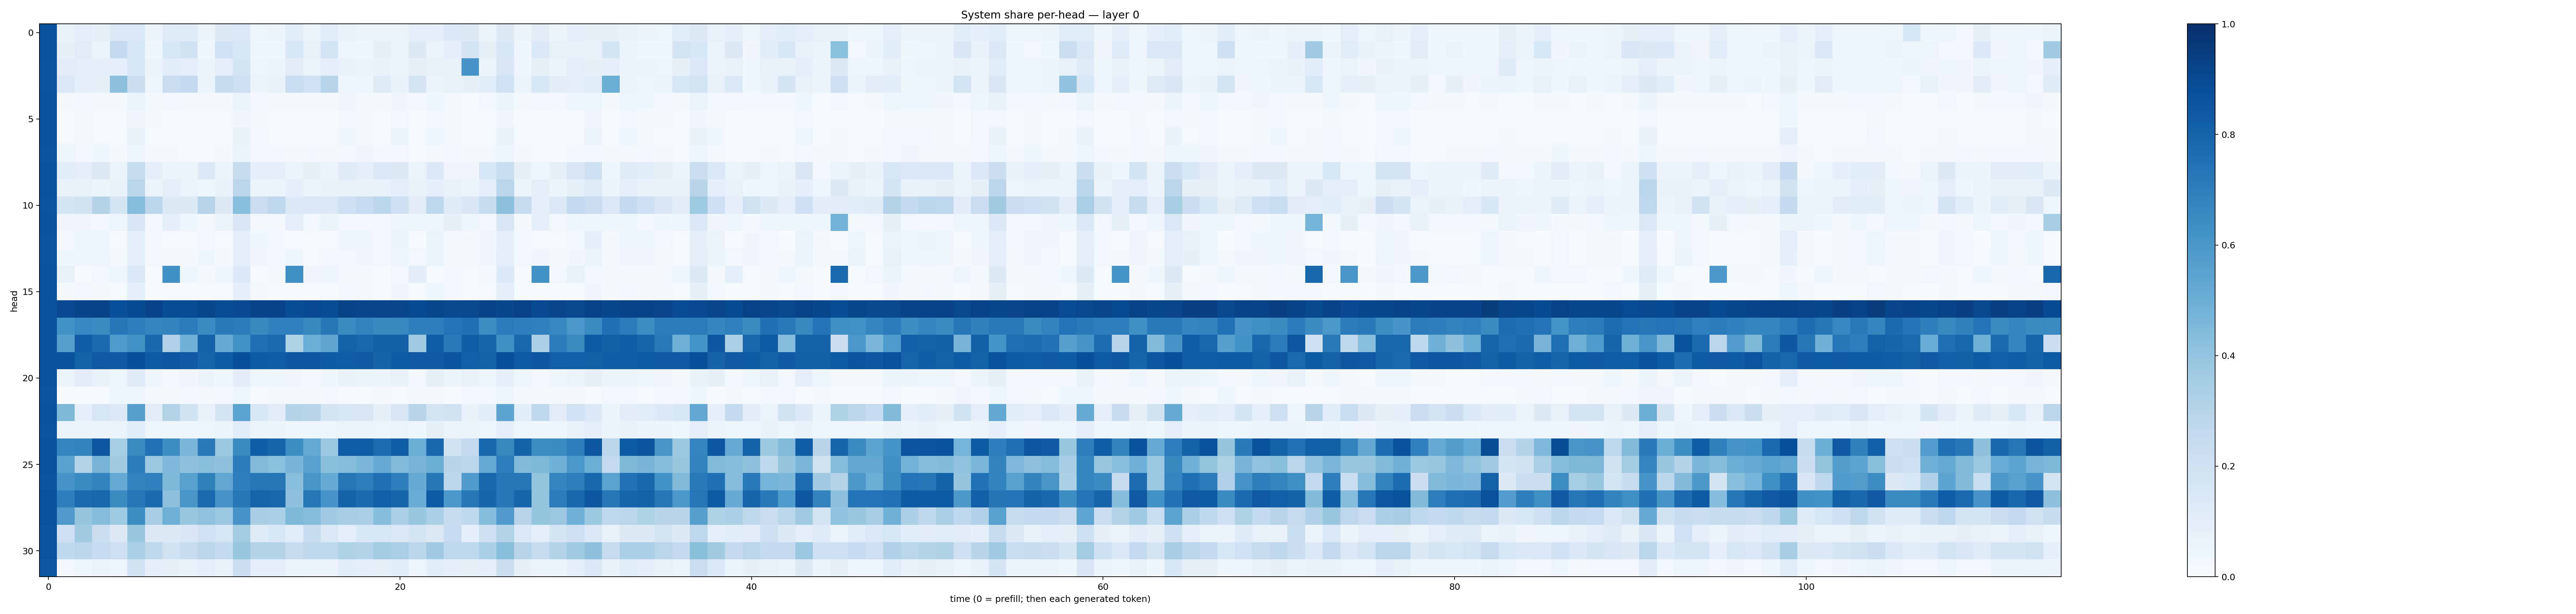

The table this chart was drawn from, first rows:
0.8637763, 0.07612284, 0.09770597, 0.08160114, 0.1421381, 0.13707052, 0.061978426, 0.123393394, 0.11925711, 0.056962483, 0.1285911, 0.13856645, 0.049019933, 0.05752149, 0.115058675, 0.054571416, 0.11352918, 0.074996, 0.054281816, 0.064881906, 0.066005714, 0.10028671, 0.086878136, 0.13321385
0.8634, 0.08448, 0.1115, 0.05225, 0.2558, 0.1623, 0.03739, 0.157, 0.1901, 0.04311, 0.1997, 0.1618, 0.03586, 0.04506, 0.1535, 0.0746, 0.184, 0.04841, 0.03902, 0.08414, 0.05589, 0.1315, 0.05673, 0.08603
0.862, 0.1017, 0.09636, 0.08912, 0.1014, 0.1618, 0.0586, 0.1059, 0.09544, 0.05732, 0.09653, 0.1644, 0.04894, 0.05443, 0.1045, 0.06494, 0.08696, 0.0672, 0.05434, 0.06724, 0.05652, 0.0797, 0.07773, 0.07743
0.8617, 0.1474, 0.09214, 0.08376, 0.4152, 0.2171, 0.04572, 0.2304, 0.2536, 0.05866, 0.2358, 0.2136, 0.05627, 0.06732, 0.234, 0.203, 0.2959, 0.05068, 0.05074, 0.1233, 0.06726, 0.1735, 0.05589, 0.07044
0.8646, 0.01967, 0.02788, 0.02202, 0.02305, 0.06325, 0.02276, 0.02359, 0.01895, 0.02129, 0.02206, 0.06064, 0.02451, 0.01854, 0.02201, 0.01818, 0.02121, 0.03273, 0.02309, 0.01956, 0.03458, 0.02723, 0.03537, 0.02244
0.8634, 0.007595, 0.01685, 0.01244, 0.01205, 0.03387, 0.01615, 0.005642, 0.009212, 0.01514, 0.01071, 0.03311, 0.0182, 0.01512, 0.005181, 0.007037, 0.01021, 0.02668, 0.01715, 0.01436, 0.03045, 0.007359, 0.02853, 0.0178
0.8658, 0.008264, 0.01614, 0.009902, 0.01557, 0.07024, 0.01538, 0.01077, 0.01276, 0.0144, 0.01538, 0.07057, 0.02607, 0.01347, 0.01096, 0.006918, 0.01543, 0.038, 0.02143, 0.0135, 0.05308, 0.01549, 0.04238, 0.02174
0.8628, 0.04774, 0.0274, 0.03636, 0.01964, 0.04739, 0.01819, 0.01718, 0.01248, 0.0139, 0.01691, 0.05095, 0.02571, 0.03015, 0.02338, 0.02621, 0.01986, 0.02862, 0.03173, 0.02987, 0.02428, 0.01426, 0.01634, 0.02392
0.8659, 0.1079, 0.09615, 0.1259, 0.06008, 0.2405, 0.09776, 0.05221, 0.05918, 0.1353, 0.06189, 0.2358, 0.09828, 0.08943, 0.05164, 0.07923, 0.06195, 0.1214, 0.1, 0.1399, 0.1265, 0.06134, 0.1439, 0.03503
0.8669, 0.07204, 0.07034, 0.0605, 0.0672, 0.2873, 0.05328, 0.09322, 0.06356, 0.0501, 0.06806, 0.2881, 0.05306, 0.05123, 0.09322, 0.05694, 0.06715, 0.07492, 0.06709, 0.06666, 0.0994, 0.07338, 0.08669, 0.07603
0.86, 0.1655, 0.1944, 0.3061, 0.1789, 0.434, 0.2803, 0.13, 0.132, 0.2961, 0.1311, 0.4271, 0.2297, 0.2743, 0.1343, 0.1439, 0.1411, 0.2117, 0.2471, 0.2811, 0.2069, 0.1121, 0.2773, 0.121
0.865, 0.03225, 0.03347, 0.02849, 0.05053, 0.15, 0.0245, 0.0978, 0.04312, 0.02126, 0.0527, 0.1492, 0.02273, 0.02342, 0.09584, 0.03101, 0.05198, 0.03053, 0.02965, 0.02606, 0.04422, 0.04994, 0.03645, 0.07922
0.8629, 0.029, 0.03825, 0.03805, 0.01068, 0.09227, 0.03079, 0.008129, 0.01027, 0.02969, 0.0104, 0.09293, 0.03787, 0.02784, 0.007439, 0.01172, 0.0092, 0.04309, 0.03896, 0.02745, 0.05189, 0.006991, 0.0603, 0.02178
0.8622, 0.03555, 0.04042, 0.04202, 0.01985, 0.09689, 0.03086, 0.02198, 0.01894, 0.03528, 0.02104, 0.09898, 0.03485, 0.02485, 0.03982, 0.01422, 0.02759, 0.03024, 0.03346, 0.02651, 0.04052, 0.02646, 0.05089, 0.02128
0.867, 0.0759, 0.01462, 0.02469, 0.04057, 0.1383, 0.01398, 0.6314, 0.04201, 0.01642, 0.04362, 0.1362, 0.01269, 0.01576, 0.6322, 0.03209, 0.04568, 0.02188, 0.02066, 0.01358, 0.0267, 0.1028, 0.01209, 0.02554
0.8649, 0.01613, 0.02578, 0.01794, 0.01433, 0.08732, 0.01408, 0.01476, 0.0115, 0.009386, 0.01296, 0.08649, 0.01659, 0.01259, 0.01447, 0.008635, 0.01265, 0.0256, 0.0208, 0.01554, 0.03428, 0.01335, 0.03912, 0.03002
0.8749, 0.8989, 0.9213, 0.9256, 0.8766, 0.8974, 0.9207, 0.8851, 0.89, 0.9104, 0.887, 0.8998, 0.9208, 0.9215, 0.8863, 0.9004, 0.8893, 0.9227, 0.9178, 0.9157, 0.9145, 0.8965, 0.9121, 0.9046
0.8722, 0.6228, 0.6665, 0.6452, 0.7309, 0.7006, 0.674, 0.6799, 0.7074, 0.6495, 0.7111, 0.7034, 0.6596, 0.6906, 0.6882, 0.6574, 0.7218, 0.6483, 0.6818, 0.6578, 0.6628, 0.6916, 0.6955, 0.739
0.8725, 0.5593, 0.8241, 0.7741, 0.5845, 0.6272, 0.7856, 0.3186, 0.4816, 0.8096, 0.51, 0.6202, 0.76, 0.78, 0.3231, 0.4989, 0.5348, 0.8099, 0.7911, 0.8157, 0.8157, 0.3702, 0.8242, 0.7141
0.8735, 0.8715, 0.812, 0.8418, 0.8364, 0.8774, 0.8283, 0.8513, 0.8388, 0.8, 0.8359, 0.8763, 0.8301, 0.827, 0.8461, 0.8444, 0.8292, 0.8256, 0.8369, 0.8011, 0.8306, 0.8407, 0.8393, 0.86
0.864, 0.05371, 0.1029, 0.07007, 0.05067, 0.1239, 0.04471, 0.03012, 0.03344, 0.05503, 0.03752, 0.1127, 0.0437, 0.042, 0.03206, 0.02846, 0.03768, 0.06878, 0.05661, 0.05775, 0.07135, 0.02888, 0.07843, 0.0564
0.8586, 0.01269, 0.01305, 0.01213, 0.04312, 0.04821, 0.01988, 0.0174, 0.02881, 0.01956, 0.03031, 0.045, 0.01225, 0.01779, 0.01688, 0.01622, 0.02985, 0.01319, 0.01454, 0.01916, 0.01309, 0.01885, 0.01711, 0.01272
0.8645, 0.4535, 0.09179, 0.1576, 0.1389, 0.5595, 0.1104, 0.311, 0.1889, 0.07513, 0.176, 0.5494, 0.1584, 0.1122, 0.298, 0.2933, 0.1738, 0.1607, 0.1487, 0.08304, 0.1517, 0.2892, 0.1729, 0.1956
0.8631, 0.05468, 0.0618, 0.05123, 0.05194, 0.1068, 0.04919, 0.03687, 0.04196, 0.05063, 0.05098, 0.1089, 0.05563, 0.05264, 0.03918, 0.04064, 0.04785, 0.06591, 0.05285, 0.05015, 0.06464, 0.04337, 0.08517, 0.05546
0.8713, 0.6691, 0.6782, 0.8486, 0.3517, 0.6492, 0.7475, 0.6368, 0.4583, 0.7172, 0.3763, 0.6515, 0.8231, 0.7955, 0.6403, 0.5213, 0.382, 0.8244, 0.8269, 0.7683, 0.8254, 0.5021, 0.7907, 0.1902
0.869, 0.5513, 0.3125, 0.4708, 0.3625, 0.7054, 0.3798, 0.4528, 0.411, 0.4224, 0.4119, 0.7042, 0.4457, 0.4197, 0.465, 0.5585, 0.4239, 0.432, 0.4579, 0.5081, 0.4423, 0.4709, 0.4995, 0.2903
0.8633, 0.6079, 0.6474, 0.6795, 0.5145, 0.6818, 0.6909, 0.4547, 0.5573, 0.6864, 0.5287, 0.6985, 0.7271, 0.7266, 0.4282, 0.605, 0.5108, 0.733, 0.7026, 0.7571, 0.6923, 0.5092, 0.7216, 0.2785
0.8722, 0.6931, 0.7773, 0.7928, 0.6452, 0.7234, 0.7704, 0.4155, 0.6032, 0.7834, 0.6103, 0.7234, 0.7989, 0.7911, 0.4105, 0.7271, 0.6091, 0.8046, 0.7702, 0.8176, 0.7959, 0.5074, 0.8328, 0.6
0.8697, 0.5785, 0.3967, 0.4374, 0.3713, 0.64, 0.3497, 0.4931, 0.3832, 0.4077, 0.3795, 0.6112, 0.342, 0.3357, 0.4552, 0.4346, 0.3638, 0.3442, 0.3378, 0.4323, 0.3376, 0.3844, 0.3287, 0.2347
0.8588, 0.2137, 0.3614, 0.2225, 0.1322, 0.3842, 0.1254, 0.1317, 0.1491, 0.2004, 0.1575, 0.3573, 0.1223, 0.1554, 0.1146, 0.2344, 0.1466, 0.09613, 0.1548, 0.1573, 0.1471, 0.176, 0.1323, 0.248
0.8576, 0.2623, 0.2789, 0.2471, 0.212, 0.3307, 0.2702, 0.194, 0.2421, 0.2886, 0.2575, 0.3876, 0.3059, 0.3056, 0.2442, 0.271, 0.2738, 0.3222, 0.3045, 0.356, 0.3369, 0.2883, 0.3656, 0.2709
0.8455, 0.02532, 0.04353, 0.05515, 0.05019, 0.1932, 0.09909, 0.08182, 0.07011, 0.09519, 0.0665, 0.2298, 0.0923, 0.08842, 0.06214, 0.05476, 0.05859, 0.1077, 0.09684, 0.08591, 0.1136, 0.04873, 0.1169, 0.08648
